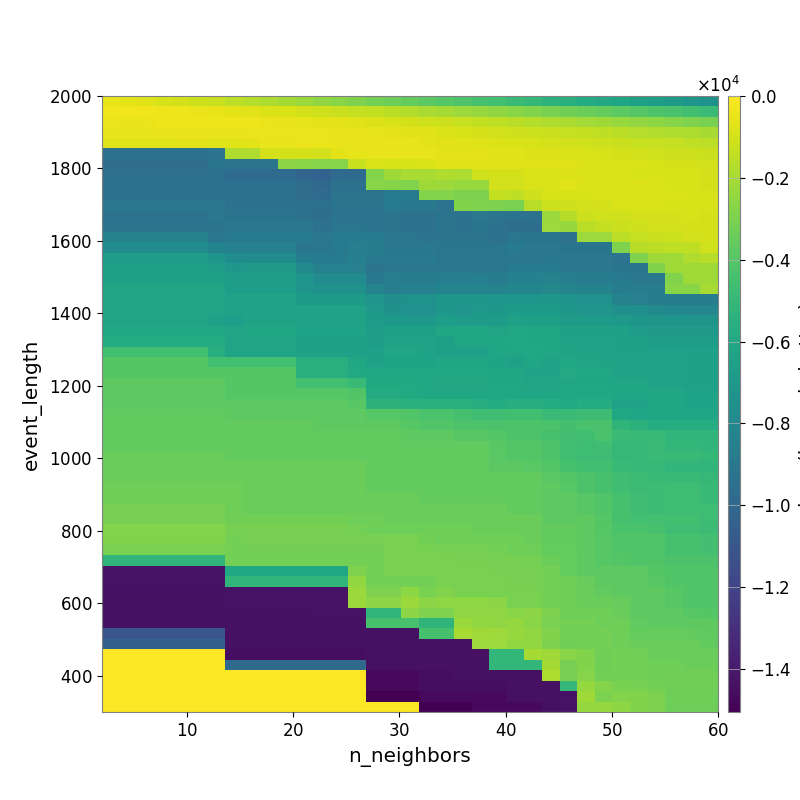

The table this chart was drawn from, first rows:
-5.351995579210039296e+02, -6.191172547342291637e+02, -7.510718121176799968e+02, -8.827227770538351024e+02, -9.955550530971499938e+02, -1.124544971722508535e+03, -1.259917166858037945e+03, -1.499889523613920574e+03, -1.704571779545171921e+03, -1.876633109000639934e+03, -2.040576555024076697e+03, -2.264385716313136982e+03, -2.485576782026610545e+03, -2.671381615918850002e+03, -2.895701314258305501e+03, -3.127378898702870629e+03, -3.320981034784692838e+03, -3.559256815863136580e+03, -3.808793795067083920e+03, -3.978822771346271111e+03, -4.169954661965086416e+03, -4.372439131233229091e+03, -4.574226502378708574e+03, -4.815234624390074714e+03
-3.127081076818906809e+02, -3.187239098518763853e+02, -3.371417089521253274e+02, -3.567290552923022346e+02, -3.963077461304048938e+02, -4.568243266948796872e+02, -5.166614935801560478e+02, -5.973225455409133247e+02, -6.844658621535113525e+02, -7.745384596427635415e+02, -8.623921354832272073e+02, -9.765771086293910912e+02, -1.102026990624645123e+03, -1.204973395081071658e+03, -1.304932928243030801e+03, -1.410011019011559938e+03, -1.576649795577972782e+03, -1.758412657317394860e+03, -1.882175364204352718e+03, -2.030933652007546698e+03, -2.202063974664391480e+03, -2.331196851053565297e+03, -2.498294946501828235e+03, -2.662301131796080881e+03
-4.685484431857225900e+02, -4.763531751640635434e+02, -4.451094254018011611e+02, -3.572816492581430907e+02, -3.636845572356365892e+02, -3.582555183473166380e+02, -3.602090062571733142e+02, -3.953464923630448880e+02, -3.933860608667052361e+02, -4.559308114002624279e+02, -4.813319296803122711e+02, -5.295720998746318173e+02, -6.064465646454909802e+02, -6.441451756136242466e+02, -7.276350091337026242e+02, -8.169151516748415816e+02, -9.288462372471561821e+02, -9.956450001752255048e+02, -1.084468753775115374e+03, -1.147445415289747871e+03, -1.259517575282059170e+03, -1.367634510230232536e+03, -1.466052383705683951e+03, -1.538001805427543104e+03
-5.800202577554453001e+02, -5.800202577554453001e+02, -5.737660787421381201e+02, -5.217413371080591560e+02, -5.217413371080591560e+02, -4.893038773401382855e+02, -4.975454330781450949e+02, -4.947965268731625770e+02, -4.378781921708219897e+02, -4.213511110227168501e+02, -4.279385325698704037e+02, -4.694162047189624332e+02, -4.661668281966692575e+02, -4.904681438317529114e+02, -5.221870470025738769e+02, -5.694438620111513956e+02, -6.024589360025490805e+02, -6.627300629440273951e+02, -7.220238731592168051e+02, -8.105939708887038933e+02, -8.920584044337996374e+02, -9.506653108018401781e+02, -1.013153559292333512e+03, -1.066358983067296322e+03
-7.444131322140469820e+02, -7.444131322140469820e+02, -7.444131322140469820e+02, -7.289676075873426271e+02, -7.031425316492693582e+02, -7.031425316492693582e+02, -7.294435218131004603e+02, -7.428281481400425719e+02, -6.250176937093061724e+02, -5.269096019744633850e+02, -4.953105340257432090e+02, -4.511635523685934572e+02, -4.615367009734053454e+02, -4.916958553401278778e+02, -4.972069294696589736e+02, -5.235599185138759140e+02, -5.149520834436884797e+02, -5.494730022590699718e+02, -5.895216436306235437e+02, -6.481713227137199738e+02, -6.985345445785249012e+02, -7.338704031262245735e+02, -7.955015065552415763e+02, -8.655679492712400815e+02
-9.392735785514349118e+03, -9.392735785514349118e+03, -9.392735785514349118e+03, -9.392735785514349118e+03, -9.392735785514349118e+03, -9.392735785514349118e+03, -9.331052190197411619e+03, -1.764782411748329650e+03, -1.764782411748329650e+03, -9.865088163508288517e+02, -9.743803230527627193e+02, -9.920420825154907334e+02, -1.009799602875457140e+03, -6.388775928874374586e+02, -5.585076263505735596e+02, -5.418873271721057563e+02, -5.276502442410995855e+02, -5.690450145719887587e+02, -5.630780327432090644e+02, -6.060697615658992845e+02, -5.910255106724952157e+02, -6.174129480394815346e+02, -6.692042861415300194e+02, -7.255461600484842393e+02
-9.690195686657787519e+03, -9.690195686657787519e+03, -9.690195686657787519e+03, -9.690195686657787519e+03, -9.690195686657787519e+03, -9.690195686657787519e+03, -9.174219815105521775e+03, -9.263035235211389590e+03, -9.263035235211389590e+03, -9.263035235211389590e+03, -2.594910689828595423e+03, -2.695121499009561830e+03, -2.745298891011331762e+03, -2.745298891011331762e+03, -1.270755312997889405e+03, -8.817962904124273109e+02, -9.095243775758002585e+02, -8.982479510445049300e+02, -8.041534635840383771e+02, -7.466040755201114507e+02, -7.403123606876297345e+02, -6.790343616857045390e+02, -6.692174182576535486e+02, -6.810101379074616261e+02
-9.526612229060474419e+03, -9.526612229060474419e+03, -9.526612229060474419e+03, -9.526612229060474419e+03, -9.526612229060474419e+03, -9.526612229060474419e+03, -9.526612229060474419e+03, -9.781501464668641347e+03, -9.781501464668641347e+03, -9.781501464668641347e+03, -9.781501464668641347e+03, -1.013335915835389642e+04, -1.032910905392183122e+04, -9.779113120447162146e+03, -9.779113120447162146e+03, -2.806143172520527060e+03, -2.139609831092450349e+03, -1.911535027947425760e+03, -1.942567059759072208e+03, -1.811053331192813403e+03, -1.837090397916512529e+03, -1.086356733004427269e+03, -9.642865434057665652e+02, -9.556499218086886458e+02
-9.382616306508709386e+03, -9.382616306508709386e+03, -9.382616306508709386e+03, -9.382616306508709386e+03, -9.382616306508709386e+03, -9.382616306508709386e+03, -9.526612229060474419e+03, -9.526612229060474419e+03, -9.526612229060474419e+03, -9.526612229060474419e+03, -9.526612229060474419e+03, -9.685623220615554601e+03, -9.937793238162825219e+03, -9.418239727782112823e+03, -9.418239727782112823e+03, -2.656553099403092801e+03, -2.745166852567282149e+03, -2.846046171709418559e+03, -2.140295071936887780e+03, -2.211940428190835064e+03, -2.319711299547128419e+03, -2.319711299547128419e+03, -9.995793279341277184e+02, -1.014849114357323970e+03
-9.382616306508709386e+03, -9.382616306508709386e+03, -9.382616306508709386e+03, -9.382616306508709386e+03, -9.382616306508709386e+03, -9.382616306508709386e+03, -9.382616306508709386e+03, -9.382616306508709386e+03, -9.382616306508709386e+03, -9.382616306508709386e+03, -9.382616306508709386e+03, -9.685623220615554601e+03, -9.773725482550262313e+03, -9.267874552316754489e+03, -9.267874552316754489e+03, -9.267874552316754489e+03, -8.904060521411680384e+03, -8.904060521411680384e+03, -2.793462091833937848e+03, -2.793462091833937848e+03, -2.939903280268670187e+03, -2.939903280268670187e+03, -1.388019547032084347e+03, -1.434580444837253026e+03
-9.058006231978442884e+03, -9.058006231978442884e+03, -9.058006231978442884e+03, -9.058006231978442884e+03, -9.058006231978442884e+03, -9.058006231978442884e+03, -9.058006231978442884e+03, -9.440463747968144162e+03, -9.382616306508709386e+03, -9.382616306508709386e+03, -9.382616306508709386e+03, -9.540302768919691516e+03, -9.540302768919691516e+03, -9.248203412977876724e+03, -9.248203412977876724e+03, -9.248203412977876724e+03, -8.838871634994697160e+03, -8.986124000546467869e+03, -8.986124000546467869e+03, -9.336059695802396163e+03, -2.844790284868007348e+03, -2.889409245079250468e+03, -2.940802881653116856e+03, -3.031261417568629440e+03
-9.416456726808961321e+03, -9.416456726808961321e+03, -9.416456726808961321e+03, -9.416456726808961321e+03, -9.416456726808961321e+03, -9.416456726808961321e+03, -9.058006231978442884e+03, -9.251288209374744838e+03, -9.251288209374744838e+03, -9.251288209374744838e+03, -9.251288209374744838e+03, -9.413435482316910566e+03, -9.602596721542779051e+03, -9.295032294535461915e+03, -9.295032294535461915e+03, -9.295032294535461915e+03, -9.248203412977876724e+03, -9.395106482700164634e+03, -9.395106482700164634e+03, -9.241123701853442981e+03, -9.360088385442204526e+03, -9.028762314853114731e+03, -9.278389616024776842e+03, -9.310076476010191982e+03
-9.252749992523469700e+03, -9.252749992523469700e+03, -9.252749992523469700e+03, -9.252749992523469700e+03, -9.252749992523469700e+03, -9.252749992523469700e+03, -9.252749992523469700e+03, -9.058006231978442884e+03, -9.058006231978442884e+03, -9.058006231978442884e+03, -9.058006231978442884e+03, -9.058006231978442884e+03, -9.440463747968144162e+03, -9.133745418199408959e+03, -9.133745418199408959e+03, -9.295032294535461915e+03, -9.248203412977876724e+03, -9.395106482700164634e+03, -9.395106482700164634e+03, -9.241123701853442981e+03, -9.360088385442204526e+03, -9.193127487739433491e+03, -9.445363418286442538e+03, -9.589347012274747613e+03
-8.289590841936464130e+03, -8.289590841936464130e+03, -8.289590841936464130e+03, -8.289590841936464130e+03, -8.289590841936464130e+03, -8.289590841936464130e+03, -9.157689567103767331e+03, -8.892164961384116395e+03, -8.926838367862581435e+03, -8.926838367862581435e+03, -8.926838367862581435e+03, -8.926838367862581435e+03, -9.058006231978442884e+03, -8.770703484602976459e+03, -8.770703484602976459e+03, -8.770703484602976459e+03, -9.133745418199408959e+03, -9.133745418199408959e+03, -9.295032294535461915e+03, -9.248203412977876724e+03, -9.248203412977876724e+03, -9.248203412977876724e+03, -9.395106482700164634e+03, -9.129685818957406809e+03
-7.723362103911740633e+03, -7.723362103911740633e+03, -7.723362103911740633e+03, -7.723362103911740633e+03, -7.723362103911740633e+03, -7.723362103911740633e+03, -8.235627916129495134e+03, -8.461742198424564776e+03, -8.461742198424564776e+03, -8.461742198424564776e+03, -8.461742198424564776e+03, -9.157689567103767331e+03, -9.157689567103767331e+03, -8.771761056714327424e+03, -8.605027114642096421e+03, -8.644641403020685175e+03, -9.006419086321162467e+03, -9.006419086321162467e+03, -9.006419086321162467e+03, -9.133745418199408959e+03, -9.133745418199408959e+03, -9.133745418199408959e+03, -9.133745418199408959e+03, -8.852041874364522300e+03
-6.787853860289635122e+03, -6.787853860289635122e+03, -6.787853860289635122e+03, -6.787853860289635122e+03, -6.787853860289635122e+03, -6.787853860289635122e+03, -7.162014637390917414e+03, -7.723362103911740633e+03, -7.723362103911740633e+03, -7.723362103911740633e+03, -7.723362103911740633e+03, -8.562835543484987284e+03, -8.770092588752440861e+03, -8.770092588752440861e+03, -8.533823792191164102e+03, -8.926838367862581435e+03, -8.827670761907089400e+03, -8.827670761907089400e+03, -8.827670761907089400e+03, -9.133745418199408959e+03, -9.133745418199408959e+03, -9.133745418199408959e+03, -9.133745418199408959e+03, -9.060286086221241931e+03
-6.470936324182172939e+03, -6.470936324182172939e+03, -6.470936324182172939e+03, -6.470936324182172939e+03, -6.470936324182172939e+03, -6.470936324182172939e+03, -6.654608246265063826e+03, -7.004780460604335531e+03, -6.984619040851922364e+03, -6.984619040851922364e+03, -6.984619040851922364e+03, -7.861581845169442204e+03, -8.427239626364889773e+03, -8.427239626364889773e+03, -8.510169226586163859e+03, -9.250177893317211783e+03, -9.068046202332225221e+03, -9.119623848250286756e+03, -9.119623848250286756e+03, -9.006419086321162467e+03, -9.006419086321162467e+03, -9.133745418199408959e+03, -9.133745418199408959e+03, -8.910776433064826051e+03
-6.470936324182172939e+03, -6.470936324182172939e+03, -6.470936324182172939e+03, -6.470936324182172939e+03, -6.470936324182172939e+03, -6.470936324182172939e+03, -6.470936324182172939e+03, -6.622351454274107709e+03, -6.610917678629080001e+03, -6.610917678629080001e+03, -6.610917678629080001e+03, -7.162014637390917414e+03, -7.767802557376106051e+03, -7.767802557376106051e+03, -7.767802557376106051e+03, -8.981220221335865062e+03, -8.588028756717791111e+03, -8.694337894591717486e+03, -8.694337894591717486e+03, -8.573807898312719772e+03, -8.573807898312719772e+03, -8.573807898312719772e+03, -8.644641403020685175e+03, -8.441667408892504682e+03
-6.203576650719883219e+03, -6.203576650719883219e+03, -6.203576650719883219e+03, -6.203576650719883219e+03, -6.203576650719883219e+03, -6.203576650719883219e+03, -6.203576650719883219e+03, -6.622351454274107709e+03, -6.622351454274107709e+03, -6.622351454274107709e+03, -6.622351454274107709e+03, -7.190511075582498052e+03, -7.392597912700467532e+03, -7.392597912700467532e+03, -7.392597912700467532e+03, -8.283492593359505918e+03, -8.633567249536507006e+03, -8.348217956057467745e+03, -8.348217956057467745e+03, -8.241301533013089283e+03, -8.241301533013089283e+03, -8.241301533013089283e+03, -8.310826987947608359e+03, -8.113078373045720582e+03
-6.247812771430236353e+03, -6.247812771430236353e+03, -6.247812771430236353e+03, -6.247812771430236353e+03, -6.247812771430236353e+03, -6.247812771430236353e+03, -6.247812771430236353e+03, -6.391358633140803249e+03, -6.351633136564361848e+03, -6.351633136564361848e+03, -6.351633136564361848e+03, -6.856643809849726495e+03, -6.856643809849726495e+03, -6.856643809849726495e+03, -6.856643809849726495e+03, -7.190511075582498052e+03, -7.597902027127559450e+03, -7.318573001963067327e+03, -7.318573001963067327e+03, -7.096941130179368884e+03, -7.096941130179368884e+03, -7.096941130179368884e+03, -7.168115114082919717e+03, -7.131892927990540556e+03
-6.247812771430236353e+03, -6.247812771430236353e+03, -6.247812771430236353e+03, -6.247812771430236353e+03, -6.247812771430236353e+03, -6.247812771430236353e+03, -6.247812771430236353e+03, -6.391358633140803249e+03, -6.391358633140803249e+03, -6.391358633140803249e+03, -6.391358633140803249e+03, -6.391358633140803249e+03, -6.391358633140803249e+03, -6.391358633140803249e+03, -6.391358633140803249e+03, -6.938537220572378828e+03, -7.297631805546336182e+03, -7.412822987528537851e+03, -7.412822987528537851e+03, -7.015265786903567459e+03, -7.175013736560600591e+03, -6.929489573469536481e+03, -7.000451762954804508e+03, -6.835421937695493398e+03
-6.264774320825074938e+03, -6.264774320825074938e+03, -6.264774320825074938e+03, -6.264774320825074938e+03, -6.264774320825074938e+03, -6.264774320825074938e+03, -6.476153759168394572e+03, -6.603102081441252267e+03, -6.391358633140803249e+03, -6.391358633140803249e+03, -6.391358633140803249e+03, -6.391358633140803249e+03, -6.391358633140803249e+03, -6.391358633140803249e+03, -6.391358633140803249e+03, -6.730175892114187263e+03, -6.889445812416074659e+03, -7.005985999760799132e+03, -7.005985999760799132e+03, -6.642953732215819400e+03, -6.743412235624341520e+03, -6.743412235624341520e+03, -6.743412235624341520e+03, -6.419192728970083408e+03
-6.076858215908679085e+03, -6.076858215908679085e+03, -6.076858215908679085e+03, -6.076858215908679085e+03, -6.076858215908679085e+03, -6.076858215908679085e+03, -6.076858215908679085e+03, -6.234230508028294025e+03, -6.133291193910103175e+03, -6.133291193910103175e+03, -6.133291193910103175e+03, -6.333379719701100839e+03, -6.333379719701100839e+03, -6.333379719701100839e+03, -6.333379719701100839e+03, -6.615824042194604772e+03, -6.505900968078778533e+03, -6.505900968078778533e+03, -6.505900968078778533e+03, -6.157930281731141804e+03, -6.166164878816506643e+03, -6.166164878816506643e+03, -6.288395569181618157e+03, -6.029231064590861024e+03
-5.763561939245883877e+03, -5.763561939245883877e+03, -5.763561939245883877e+03, -5.763561939245883877e+03, -5.763561939245883877e+03, -5.763561939245883877e+03, -5.763561939245883877e+03, -6.234230508028294025e+03, -6.234230508028294025e+03, -6.234230508028294025e+03, -6.234230508028294025e+03, -6.451684261375104143e+03, -6.451684261375104143e+03, -6.476153759168394572e+03, -6.476153759168394572e+03, -6.603102081441252267e+03, -6.351633136564361848e+03, -6.351633136564361848e+03, -6.351633136564361848e+03, -6.505900968078778533e+03, -6.157930281731141804e+03, -6.157930281731141804e+03, -6.157930281731141804e+03, -6.056167590394048602e+03
-4.555746674753086154e+03, -4.555746674753086154e+03, -4.555746674753086154e+03, -4.555746674753086154e+03, -4.555746674753086154e+03, -4.555746674753086154e+03, -5.616359365421593793e+03, -6.234230508028294025e+03, -6.234230508028294025e+03, -6.234230508028294025e+03, -6.234230508028294025e+03, -6.451684261375104143e+03, -6.451684261375104143e+03, -6.451684261375104143e+03, -6.451684261375104143e+03, -6.451684261375104143e+03, -6.196243915642460706e+03, -6.196243915642460706e+03, -6.335343591859485969e+03, -6.505900968078778533e+03, -6.505900968078778533e+03, -6.505900968078778533e+03, -6.157930281731141804e+03, -6.157930281731141804e+03
-3.944390001457037215e+03, -3.944390001457037215e+03, -3.944390001457037215e+03, -3.944390001457037215e+03, -3.944390001457037215e+03, -3.944390001457037215e+03, -4.555746674753086154e+03, -4.555746674753086154e+03, -4.555746674753086154e+03, -4.555746674753086154e+03, -4.555746674753086154e+03, -5.616359365421593793e+03, -5.616359365421593793e+03, -5.616359365421593793e+03, -6.069817088688954755e+03, -6.451684261375104143e+03, -6.292410134693843247e+03, -6.292410134693843247e+03, -6.292410134693843247e+03, -6.196243915642460706e+03, -6.196243915642460706e+03, -6.196243915642460706e+03, -6.340109528848281116e+03, -6.482241692669933400e+03
-3.944390001457037215e+03, -3.944390001457037215e+03, -3.944390001457037215e+03, -3.944390001457037215e+03, -3.944390001457037215e+03, -3.944390001457037215e+03, -3.944390001457037215e+03, -3.944390001457037215e+03, -3.944390001457037215e+03, -3.944390001457037215e+03, -3.944390001457037215e+03, -5.616359365421593793e+03, -5.616359365421593793e+03, -5.616359365421593793e+03, -5.909239100661829980e+03, -6.076858215908679085e+03, -6.076858215908679085e+03, -6.076858215908679085e+03, -6.076858215908679085e+03, -6.000660409337575402e+03, -6.000660409337575402e+03, -6.000660409337575402e+03, -6.145860164715072642e+03, -6.145860164715072642e+03
-3.756094847333810776e+03, -3.756094847333810776e+03, -3.756094847333810776e+03, -3.756094847333810776e+03, -3.756094847333810776e+03, -3.756094847333810776e+03, -3.756094847333810776e+03, -3.944390001457037215e+03, -3.944390001457037215e+03, -3.944390001457037215e+03, -3.944390001457037215e+03, -4.550777779222828940e+03, -4.550777779222828940e+03, -4.550777779222828940e+03, -4.832765595243031385e+03, -5.909239100661829980e+03, -5.909239100661829980e+03, -5.909239100661829980e+03, -6.076858215908679085e+03, -5.938292258109434442e+03, -5.938292258109434442e+03, -5.938292258109434442e+03, -6.145860164715072642e+03, -6.145860164715072642e+03
-3.756094847333810776e+03, -3.756094847333810776e+03, -3.756094847333810776e+03, -3.756094847333810776e+03, -3.756094847333810776e+03, -3.756094847333810776e+03, -3.756094847333810776e+03, -3.944390001457037215e+03, -3.944390001457037215e+03, -3.944390001457037215e+03, -3.944390001457037215e+03, -3.944390001457037215e+03, -3.944390001457037215e+03, -3.944390001457037215e+03, -4.081965835296728528e+03, -5.763561939245883877e+03, -5.763561939245883877e+03, -5.909239100661829980e+03, -6.076858215908679085e+03, -6.076858215908679085e+03, -6.076858215908679085e+03, -6.076858215908679085e+03, -6.090906364634735837e+03, -6.090906364634735837e+03
-3.756094847333810776e+03, -3.756094847333810776e+03, -3.756094847333810776e+03, -3.756094847333810776e+03, -3.756094847333810776e+03, -3.756094847333810776e+03, -3.756094847333810776e+03, -3.756094847333810776e+03, -3.756094847333810776e+03, -3.756094847333810776e+03, -3.756094847333810776e+03, -3.756094847333810776e+03, -3.756094847333810776e+03, -3.756094847333810776e+03, -3.895700278094921032e+03, -5.334669084535585171e+03, -5.334669084535585171e+03, -5.477753448626098361e+03, -5.477753448626098361e+03, -5.477753448626098361e+03, -5.477753448626098361e+03, -5.646553834816710150e+03, -5.782682536450326552e+03, -5.686723896448407686e+03
-3.623180204248105838e+03, -3.623180204248105838e+03, -3.623180204248105838e+03, -3.623180204248105838e+03, -3.623180204248105838e+03, -3.623180204248105838e+03, -3.623180204248105838e+03, -3.717901856222903916e+03, -3.756094847333810776e+03, -3.756094847333810776e+03, -3.756094847333810776e+03, -3.756094847333810776e+03, -3.756094847333810776e+03, -3.756094847333810776e+03, -3.756094847333810776e+03, -3.956652244494458046e+03, -3.956652244494458046e+03, -4.097266860585858922e+03, -4.285640870325508331e+03, -4.285640870325508331e+03, -4.423913031389664866e+03, -4.591722332581653973e+03, -4.591722332581653973e+03, -4.539993524132008133e+03
-3.623180204248105838e+03, -3.623180204248105838e+03, -3.623180204248105838e+03, -3.623180204248105838e+03, -3.623180204248105838e+03, -3.623180204248105838e+03, -3.623180204248105838e+03, -3.623180204248105838e+03, -3.623180204248105838e+03, -3.623180204248105838e+03, -3.623180204248105838e+03, -3.623180204248105838e+03, -3.717901856222903916e+03, -3.717901856222903916e+03, -3.717901856222903916e+03, -3.717901856222903916e+03, -3.756094847333810776e+03, -3.895700278094921032e+03, -4.081965835296728528e+03, -4.081965835296728528e+03, -4.219509740155111103e+03, -4.219509740155111103e+03, -4.219509740155111103e+03, -4.175880885918224521e+03
-3.623180204248105838e+03, -3.623180204248105838e+03, -3.623180204248105838e+03, -3.623180204248105838e+03, -3.623180204248105838e+03, -3.623180204248105838e+03, -3.623180204248105838e+03, -3.623180204248105838e+03, -3.623180204248105838e+03, -3.623180204248105838e+03, -3.623180204248105838e+03, -3.623180204248105838e+03, -3.623180204248105838e+03, -3.623180204248105838e+03, -3.623180204248105838e+03, -3.623180204248105838e+03, -3.623180204248105838e+03, -3.717901856222903916e+03, -3.717901856222903916e+03, -3.756094847333810776e+03, -3.891481969160124663e+03, -3.891481969160124663e+03, -4.035366335962911762e+03, -4.219509740155111103e+03
-3.592691893288529627e+03, -3.592691893288529627e+03, -3.592691893288529627e+03, -3.592691893288529627e+03, -3.592691893288529627e+03, -3.592691893288529627e+03, -3.592691893288529627e+03, -3.623180204248105838e+03, -3.623180204248105838e+03, -3.623180204248105838e+03, -3.623180204248105838e+03, -3.623180204248105838e+03, -3.623180204248105838e+03, -3.623180204248105838e+03, -3.623180204248105838e+03, -3.623180204248105838e+03, -3.623180204248105838e+03, -3.623180204248105838e+03, -3.623180204248105838e+03, -3.623180204248105838e+03, -3.623180204248105838e+03, -3.623180204248105838e+03, -3.865350758456124368e+03, -4.012803488989789912e+03
-3.380474259231134965e+03, -3.380474259231134965e+03, -3.380474259231134965e+03, -3.380474259231134965e+03, -3.380474259231134965e+03, -3.380474259231134965e+03, -3.380474259231134965e+03, -3.592691893288529627e+03, -3.592691893288529627e+03, -3.592691893288529627e+03, -3.592691893288529627e+03, -3.592691893288529627e+03, -3.623180204248105838e+03, -3.623180204248105838e+03, -3.623180204248105838e+03, -3.623180204248105838e+03, -3.623180204248105838e+03, -3.623180204248105838e+03, -3.623180204248105838e+03, -3.623180204248105838e+03, -3.623180204248105838e+03, -3.623180204248105838e+03, -3.865350758456124368e+03, -4.012803488989789912e+03
-3.380474259231134965e+03, -3.380474259231134965e+03, -3.380474259231134965e+03, -3.380474259231134965e+03, -3.380474259231134965e+03, -3.380474259231134965e+03, -3.380474259231134965e+03, -3.380474259231134965e+03, -3.380474259231134965e+03, -3.380474259231134965e+03, -3.380474259231134965e+03, -3.380474259231134965e+03, -3.380474259231134965e+03, -3.380474259231134965e+03, -3.380474259231134965e+03, -3.592691893288529627e+03, -3.592691893288529627e+03, -3.623180204248105838e+03, -3.623180204248105838e+03, -3.623180204248105838e+03, -3.623180204248105838e+03, -3.623180204248105838e+03, -3.764626350717828245e+03, -3.764626350717828245e+03
-3.380474259231134965e+03, -3.380474259231134965e+03, -3.380474259231134965e+03, -3.380474259231134965e+03, -3.380474259231134965e+03, -3.380474259231134965e+03, -3.380474259231134965e+03, -3.380474259231134965e+03, -3.380474259231134965e+03, -3.380474259231134965e+03, -3.380474259231134965e+03, -3.380474259231134965e+03, -3.380474259231134965e+03, -3.380474259231134965e+03, -3.380474259231134965e+03, -3.592691893288529627e+03, -3.592691893288529627e+03, -3.623180204248105838e+03, -3.623180204248105838e+03, -3.623180204248105838e+03, -3.623180204248105838e+03, -3.623180204248105838e+03, -3.623180204248105838e+03, -3.623180204248105838e+03
-3.302370265087162807e+03, -3.302370265087162807e+03, -3.302370265087162807e+03, -3.302370265087162807e+03, -3.302370265087162807e+03, -3.302370265087162807e+03, -3.302370265087162807e+03, -3.302370265087162807e+03, -3.380474259231134965e+03, -3.380474259231134965e+03, -3.380474259231134965e+03, -3.380474259231134965e+03, -3.380474259231134965e+03, -3.380474259231134965e+03, -3.380474259231134965e+03, -3.592691893288529627e+03, -3.592691893288529627e+03, -3.623180204248105838e+03, -3.623180204248105838e+03, -3.623180204248105838e+03, -3.623180204248105838e+03, -3.623180204248105838e+03, -3.623180204248105838e+03, -3.623180204248105838e+03
-3.302370265087162807e+03, -3.302370265087162807e+03, -3.302370265087162807e+03, -3.302370265087162807e+03, -3.302370265087162807e+03, -3.302370265087162807e+03, -3.302370265087162807e+03, -3.302370265087162807e+03, -3.380474259231134965e+03, -3.380474259231134965e+03, -3.380474259231134965e+03, -3.380474259231134965e+03, -3.380474259231134965e+03, -3.380474259231134965e+03, -3.380474259231134965e+03, -3.380474259231134965e+03, -3.380474259231134965e+03, -3.380474259231134965e+03, -3.592691893288529627e+03, -3.592691893288529627e+03, -3.592691893288529627e+03, -3.592691893288529627e+03, -3.623180204248105838e+03, -3.623180204248105838e+03
-3.066134081679164865e+03, -3.066134081679164865e+03, -3.066134081679164865e+03, -3.066134081679164865e+03, -3.066134081679164865e+03, -3.066134081679164865e+03, -3.066134081679164865e+03, -3.319801526494408336e+03, -3.380474259231134965e+03, -3.380474259231134965e+03, -3.380474259231134965e+03, -3.380474259231134965e+03, -3.380474259231134965e+03, -3.380474259231134965e+03, -3.380474259231134965e+03, -3.380474259231134965e+03, -3.380474259231134965e+03, -3.380474259231134965e+03, -3.380474259231134965e+03, -3.380474259231134965e+03, -3.380474259231134965e+03, -3.380474259231134965e+03, -3.380474259231134965e+03, -3.592691893288529627e+03
-3.066134081679164865e+03, -3.066134081679164865e+03, -3.066134081679164865e+03, -3.066134081679164865e+03, -3.066134081679164865e+03, -3.066134081679164865e+03, -3.066134081679164865e+03, -3.237589506472201265e+03, -3.226837416735633724e+03, -3.226837416735633724e+03, -3.226837416735633724e+03, -3.226837416735633724e+03, -3.226837416735633724e+03, -3.226837416735633724e+03, -3.302370265087162807e+03, -3.302370265087162807e+03, -3.380474259231134965e+03, -3.380474259231134965e+03, -3.380474259231134965e+03, -3.380474259231134965e+03, -3.380474259231134965e+03, -3.380474259231134965e+03, -3.380474259231134965e+03, -3.380474259231134965e+03
-2.769668214696844188e+03, -2.769668214696844188e+03, -2.769668214696844188e+03, -2.769668214696844188e+03, -2.769668214696844188e+03, -2.769668214696844188e+03, -2.769668214696844188e+03, -3.066134081679164865e+03, -3.066134081679164865e+03, -3.066134081679164865e+03, -3.066134081679164865e+03, -3.066134081679164865e+03, -3.066134081679164865e+03, -3.066134081679164865e+03, -3.159355752072035557e+03, -3.319801526494408336e+03, -3.340708941592321025e+03, -3.340708941592321025e+03, -3.340708941592321025e+03, -3.340708941592321025e+03, -3.340708941592321025e+03, -3.380474259231134965e+03, -3.380474259231134965e+03, -3.380474259231134965e+03
-2.836880584836603703e+03, -2.836880584836603703e+03, -2.836880584836603703e+03, -2.836880584836603703e+03, -2.836880584836603703e+03, -2.836880584836603703e+03, -2.836880584836603703e+03, -3.148220923746451263e+03, -3.066134081679164865e+03, -3.066134081679164865e+03, -3.066134081679164865e+03, -3.066134081679164865e+03, -3.066134081679164865e+03, -3.066134081679164865e+03, -3.066134081679164865e+03, -3.066134081679164865e+03, -3.046319126131475514e+03, -3.046319126131475514e+03, -3.226837416735633724e+03, -3.340708941592321025e+03, -3.340708941592321025e+03, -3.340708941592321025e+03, -3.340708941592321025e+03, -3.340708941592321025e+03
-3.053044374876523761e+03, -3.053044374876523761e+03, -3.053044374876523761e+03, -3.053044374876523761e+03, -3.053044374876523761e+03, -3.053044374876523761e+03, -3.053044374876523761e+03, -3.148220923746451263e+03, -3.148220923746451263e+03, -3.148220923746451263e+03, -3.148220923746451263e+03, -3.148220923746451263e+03, -3.148220923746451263e+03, -3.148220923746451263e+03, -3.148220923746451263e+03, -3.148220923746451263e+03, -3.046319126131475514e+03, -3.046319126131475514e+03, -3.046319126131475514e+03, -3.087163923053310555e+03, -3.087163923053310555e+03, -3.087163923053310555e+03, -3.164361191424523440e+03, -3.340708941592321025e+03
-5.218779863412029044e+03, -5.218779863412029044e+03, -5.218779863412029044e+03, -5.218779863412029044e+03, -5.218779863412029044e+03, -5.218779863412029044e+03, -5.218779863412029044e+03, -3.162733268232339469e+03, -3.162733268232339469e+03, -3.162733268232339469e+03, -3.162733268232339469e+03, -3.162733268232339469e+03, -3.162733268232339469e+03, -3.162733268232339469e+03, -3.148220923746451263e+03, -3.148220923746451263e+03, -3.046319126131475514e+03, -3.046319126131475514e+03, -3.046319126131475514e+03, -3.046319126131475514e+03, -3.087163923053310555e+03, -3.087163923053310555e+03, -3.087163923053310555e+03, -3.087163923053310555e+03
-1.433599384379386902e+04, -1.433599384379386902e+04, -1.433599384379386902e+04, -1.433599384379386902e+04, -1.433599384379386902e+04, -1.433599384379386902e+04, -1.433599384379386902e+04, -6.078391356592575903e+03, -6.078391356592575903e+03, -6.078391356592575903e+03, -6.078391356592575903e+03, -6.078391356592575903e+03, -6.078391356592575903e+03, -6.078391356592575903e+03, -2.892029322242752187e+03, -3.148220923746451263e+03, -3.046319126131475514e+03, -3.046319126131475514e+03, -3.046319126131475514e+03, -3.046319126131475514e+03, -3.046319126131475514e+03, -3.046319126131475514e+03, -3.087163923053310555e+03, -3.087163923053310555e+03
-1.433599384379386902e+04, -1.433599384379386902e+04, -1.433599384379386902e+04, -1.433599384379386902e+04, -1.433599384379386902e+04, -1.433599384379386902e+04, -1.433599384379386902e+04, -5.201803056937869769e+03, -5.201803056937869769e+03, -5.201803056937869769e+03, -5.201803056937869769e+03, -5.201803056937869769e+03, -5.201803056937869769e+03, -5.201803056937869769e+03, -2.434861027289514823e+03, -3.148220923746451263e+03, -3.148220923746451263e+03, -3.148220923746451263e+03, -3.148220923746451263e+03, -3.046319126131475514e+03, -3.046319126131475514e+03, -3.046319126131475514e+03, -3.046319126131475514e+03, -3.087163923053310555e+03
-1.439022608153407236e+04, -1.439022608153407236e+04, -1.439022608153407236e+04, -1.439022608153407236e+04, -1.439022608153407236e+04, -1.439022608153407236e+04, -1.439022608153407236e+04, -1.433599384379386902e+04, -1.433599384379386902e+04, -1.433599384379386902e+04, -1.433599384379386902e+04, -1.433599384379386902e+04, -1.433599384379386902e+04, -1.433599384379386902e+04, -2.284522169878230216e+03, -2.905744831393244112e+03, -2.905744831393244112e+03, -2.578604461020265262e+03, -3.000363772307077852e+03, -2.866886433770158874e+03, -3.046319126131475514e+03, -3.046319126131475514e+03, -3.046319126131475514e+03, -3.046319126131475514e+03
-1.439022608153407236e+04, -1.439022608153407236e+04, -1.439022608153407236e+04, -1.439022608153407236e+04, -1.439022608153407236e+04, -1.439022608153407236e+04, -1.439022608153407236e+04, -1.433599384379386902e+04, -1.433599384379386902e+04, -1.433599384379386902e+04, -1.433599384379386902e+04, -1.433599384379386902e+04, -1.433599384379386902e+04, -1.433599384379386902e+04, -2.284522169878230216e+03, -2.637364643263431844e+03, -2.637364643263431844e+03, -2.252691000157482904e+03, -2.638324103011019815e+03, -2.539943991220394309e+03, -2.566096211148213570e+03, -2.566096211148213570e+03, -2.643557567029722577e+03, -3.046319126131475514e+03
-1.439022608153407236e+04, -1.439022608153407236e+04, -1.439022608153407236e+04, -1.439022608153407236e+04, -1.439022608153407236e+04, -1.439022608153407236e+04, -1.439022608153407236e+04, -1.439022608153407236e+04, -1.439022608153407236e+04, -1.439022608153407236e+04, -1.439022608153407236e+04, -1.439022608153407236e+04, -1.433599384379386902e+04, -1.433599384379386902e+04, -1.433599384379386902e+04, -5.201803056937869769e+03, -5.201803056937869769e+03, -2.637364643263431844e+03, -2.905744831393244112e+03, -2.905744831393244112e+03, -2.474757781395339407e+03, -2.474757781395339407e+03, -2.477491037131539088e+03, -2.659185414251161092e+03
-1.439022608153407236e+04, -1.439022608153407236e+04, -1.439022608153407236e+04, -1.439022608153407236e+04, -1.439022608153407236e+04, -1.439022608153407236e+04, -1.439022608153407236e+04, -1.439022608153407236e+04, -1.439022608153407236e+04, -1.439022608153407236e+04, -1.439022608153407236e+04, -1.439022608153407236e+04, -1.439022608153407236e+04, -1.439022608153407236e+04, -1.439022608153407236e+04, -4.361795971179005392e+03, -4.361795971179005392e+03, -4.361795971179005392e+03, -5.201803056937869769e+03, -5.201803056937869769e+03, -2.238999315760599529e+03, -2.420208947062666994e+03, -2.474757781395339407e+03, -2.382923992132380590e+03
-1.104206972141396727e+04, -1.104206972141396727e+04, -1.104206972141396727e+04, -1.104206972141396727e+04, -1.104206972141396727e+04, -1.104206972141396727e+04, -1.104206972141396727e+04, -1.439022608153407236e+04, -1.439022608153407236e+04, -1.439022608153407236e+04, -1.439022608153407236e+04, -1.439022608153407236e+04, -1.439022608153407236e+04, -1.439022608153407236e+04, -1.439022608153407236e+04, -1.439022608153407236e+04, -1.439022608153407236e+04, -1.439022608153407236e+04, -4.361795971179005392e+03, -4.361795971179005392e+03, -1.967746495902204742e+03, -2.171034507807529280e+03, -2.176673083896586377e+03, -2.339142840938264271e+03
-1.036214528063361468e+04, -1.036214528063361468e+04, -1.036214528063361468e+04, -1.036214528063361468e+04, -1.036214528063361468e+04, -1.036214528063361468e+04, -1.036214528063361468e+04, -1.439022608153407236e+04, -1.439022608153407236e+04, -1.439022608153407236e+04, -1.439022608153407236e+04, -1.439022608153407236e+04, -1.439022608153407236e+04, -1.439022608153407236e+04, -1.439022608153407236e+04, -1.439022608153407236e+04, -1.439022608153407236e+04, -1.439022608153407236e+04, -1.439022608153407236e+04, -1.439022608153407236e+04, -1.439022608153407236e+04, -2.214985686233015713e+03, -2.214985686233015713e+03, -2.461463525080397176e+03
0.000000000000000000e+00, 0.000000000000000000e+00, 0.000000000000000000e+00, 0.000000000000000000e+00, 0.000000000000000000e+00, 0.000000000000000000e+00, 0.000000000000000000e+00, -1.448154072249436103e+04, -1.448154072249436103e+04, -1.448154072249436103e+04, -1.448154072249436103e+04, -1.448154072249436103e+04, -1.448154072249436103e+04, -1.448154072249436103e+04, -1.448154072249436103e+04, -1.439022608153407236e+04, -1.439022608153407236e+04, -1.439022608153407236e+04, -1.439022608153407236e+04, -1.439022608153407236e+04, -1.439022608153407236e+04, -1.439022608153407236e+04, -5.075012190740563710e+03, -5.075012190740563710e+03
0.000000000000000000e+00, 0.000000000000000000e+00, 0.000000000000000000e+00, 0.000000000000000000e+00, 0.000000000000000000e+00, 0.000000000000000000e+00, 0.000000000000000000e+00, -9.852312011465741307e+03, -9.852312011465741307e+03, -9.852312011465741307e+03, -9.852312011465741307e+03, -9.852312011465741307e+03, -9.852312011465741307e+03, -9.852312011465741307e+03, -9.852312011465741307e+03, -1.439022608153407236e+04, -1.439022608153407236e+04, -1.439022608153407236e+04, -1.439022608153407236e+04, -1.439022608153407236e+04, -1.439022608153407236e+04, -1.439022608153407236e+04, -5.075012190740563710e+03, -5.075012190740563710e+03
0.000000000000000000e+00, 0.000000000000000000e+00, 0.000000000000000000e+00, 0.000000000000000000e+00, 0.000000000000000000e+00, 0.000000000000000000e+00, 0.000000000000000000e+00, 0.000000000000000000e+00, 0.000000000000000000e+00, 0.000000000000000000e+00, 0.000000000000000000e+00, 0.000000000000000000e+00, 0.000000000000000000e+00, 0.000000000000000000e+00, 0.000000000000000000e+00, -1.465428906320680289e+04, -1.465428906320680289e+04, -1.465428906320680289e+04, -1.448154096663498603e+04, -1.448154096663498603e+04, -1.439022608153407236e+04, -1.439022608153407236e+04, -1.439022608153407236e+04, -1.439022608153407236e+04
0.000000000000000000e+00, 0.000000000000000000e+00, 0.000000000000000000e+00, 0.000000000000000000e+00, 0.000000000000000000e+00, 0.000000000000000000e+00, 0.000000000000000000e+00, 0.000000000000000000e+00, 0.000000000000000000e+00, 0.000000000000000000e+00, 0.000000000000000000e+00, 0.000000000000000000e+00, 0.000000000000000000e+00, 0.000000000000000000e+00, 0.000000000000000000e+00, -1.465428906320680289e+04, -1.465428906320680289e+04, -1.465428906320680289e+04, -1.448154096663498603e+04, -1.448154096663498603e+04, -1.448154096663498603e+04, -1.448154096663498603e+04, -1.448154096663498603e+04, -1.439022608153407236e+04
0.000000000000000000e+00, 0.000000000000000000e+00, 0.000000000000000000e+00, 0.000000000000000000e+00, 0.000000000000000000e+00, 0.000000000000000000e+00, 0.000000000000000000e+00, 0.000000000000000000e+00, 0.000000000000000000e+00, 0.000000000000000000e+00, 0.000000000000000000e+00, 0.000000000000000000e+00, 0.000000000000000000e+00, 0.000000000000000000e+00, 0.000000000000000000e+00, -1.504965882345371574e+04, -1.504965882345371574e+04, -1.504965882345371574e+04, -1.465428906320680289e+04, -1.465428906320680289e+04, -1.465428906320680289e+04, -1.465428906320680289e+04, -1.465428906320680289e+04, -1.439022608153407236e+04
0.000000000000000000e+00, 0.000000000000000000e+00, 0.000000000000000000e+00, 0.000000000000000000e+00, 0.000000000000000000e+00, 0.000000000000000000e+00, 0.000000000000000000e+00, 0.000000000000000000e+00, 0.000000000000000000e+00, 0.000000000000000000e+00, 0.000000000000000000e+00, 0.000000000000000000e+00, 0.000000000000000000e+00, 0.000000000000000000e+00, 0.000000000000000000e+00, 0.000000000000000000e+00, 0.000000000000000000e+00, 0.000000000000000000e+00, -1.504965882345371574e+04, -1.504965882345371574e+04, -1.504965882345371574e+04, -1.465428906320680289e+04, -1.465428906320680289e+04, -1.465428906320680289e+04
